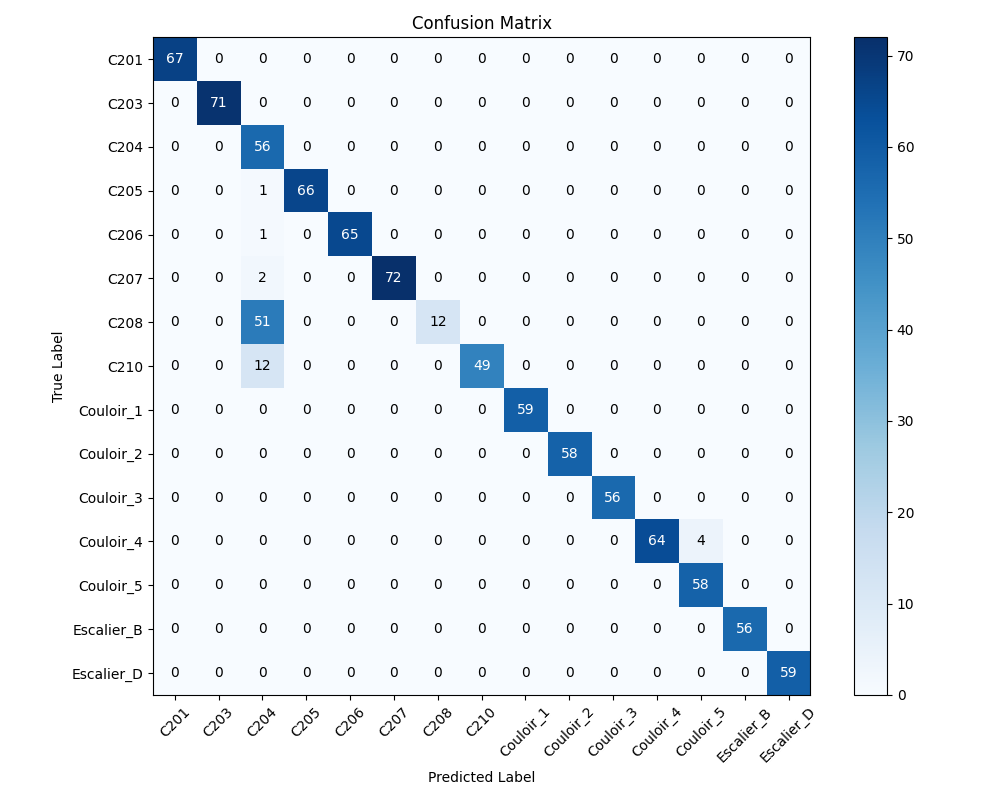

The table this chart was drawn from, first rows:
, C201, C203, C204, C205, C206, C207, C208, C210, Couloir_1, Couloir_2, Couloir_3, Couloir_4, Couloir_5, Escalier_B, Escalier_D
C201, 67, 0, 0, 0, 0, 0, 0, 0, 0, 0, 0, 0, 0, 0, 0
C203, 0, 71, 0, 0, 0, 0, 0, 0, 0, 0, 0, 0, 0, 0, 0
C204, 0, 0, 56, 0, 0, 0, 0, 0, 0, 0, 0, 0, 0, 0, 0
C205, 0, 0, 1, 66, 0, 0, 0, 0, 0, 0, 0, 0, 0, 0, 0
C206, 0, 0, 1, 0, 65, 0, 0, 0, 0, 0, 0, 0, 0, 0, 0
C207, 0, 0, 2, 0, 0, 72, 0, 0, 0, 0, 0, 0, 0, 0, 0
C208, 0, 0, 51, 0, 0, 0, 12, 0, 0, 0, 0, 0, 0, 0, 0
C210, 0, 0, 12, 0, 0, 0, 0, 49, 0, 0, 0, 0, 0, 0, 0
Couloir_1, 0, 0, 0, 0, 0, 0, 0, 0, 59, 0, 0, 0, 0, 0, 0
Couloir_2, 0, 0, 0, 0, 0, 0, 0, 0, 0, 58, 0, 0, 0, 0, 0
Couloir_3, 0, 0, 0, 0, 0, 0, 0, 0, 0, 0, 56, 0, 0, 0, 0
Couloir_4, 0, 0, 0, 0, 0, 0, 0, 0, 0, 0, 0, 64, 4, 0, 0
Couloir_5, 0, 0, 0, 0, 0, 0, 0, 0, 0, 0, 0, 0, 58, 0, 0
Escalier_B, 0, 0, 0, 0, 0, 0, 0, 0, 0, 0, 0, 0, 0, 56, 0
Escalier_D, 0, 0, 0, 0, 0, 0, 0, 0, 0, 0, 0, 0, 0, 0, 59
